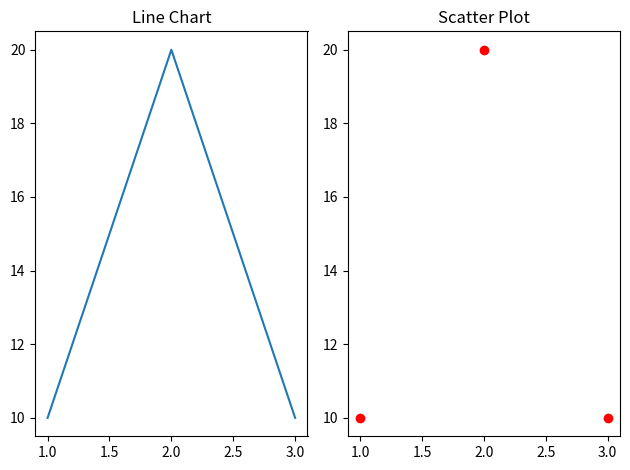

Here is the Python script that generated this plot:
import matplotlib.pyplot as plt


plt.subplot(1, 2, 1) 
plt.plot([1, 2, 3], [10, 20, 10])
plt.title("Line Chart")


plt.subplot(1, 2, 2) 
plt.scatter([1, 2, 3], [10, 20, 10], color='red')
plt.title("Scatter Plot")


plt.tight_layout()
plt.show()
